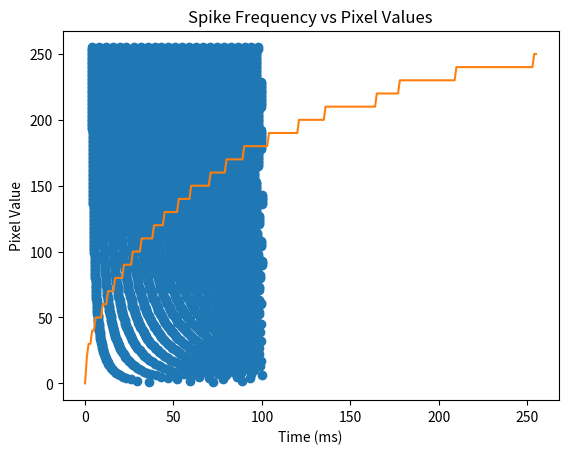

Reproduce this figure in Python.
#!/usr/bin/python
"""
Title: "Learning and Real-time Classification of Hand-written Digits with
    Spiking Neural Networks"
Original Author: Shruti Kulkarni
Python Author: Kenny Haynie
"""

import numpy
import matplotlib.pyplot as plt

t_sim = 0.1 # simulation time in seconds
dt = 0.1e-3 # time step in (milli)seconds
M = round(t_sim/dt) # number of points in t_array
t_ref = 3e-3 # reference time
t = numpy.arange(0.0, t_sim, dt) # time array

# Neuron Parameters
C = 300e-12 # membrane capacitance in Farads
gL = 30e-9 # membrane leak conductance in Siemens
EL = -70e-3 # resting potential in Volts
VT = 20e-3 # threshold potential in Volts

# Input Pixels
N_pixel = 256 # number of pixels
pix = numpy.arange(0, N_pixel) # 1-D array from 0 to 256
#pix = numpy.random.rand(1, 256)*N_pixel # randomized 1-D array from 0 to 256
w = 1.012e-10 # pixel weight
Ic = 2.7e-9 # minimum current for neuron to spike
Vm = numpy.zeros((N_pixel, M)) # zero array to hold Vm values
Y_spk = numpy.zeros((N_pixel, M)) # zero array to hold signum values
isref_n = numpy.zeros((N_pixel)) # last spike time array: see Eq. 10
I_in = Ic+pix*w # input current; Equation 6

for i in range(0, M-1):
    k1 = (1/C)*(I_in-(gL*(Vm[:, i]-EL))) # Equation 7
    k2 = (1/C)*(I_in-(gL*(Vm[:, i]+(k1*dt)-EL))) # Equation 8
    Vm[:, i+1] = Vm[:, i]+(dt*(k1+k2)/2) # Equation 9
    Vm[numpy.where(t[i]-isref_n < t_ref), i+1] = EL
    spind = numpy.sign(Vm[:, i+1]-VT) # find sign of difference b/t Vm and VT
    Vm[Vm[:, i+1] < EL, i+1] = EL # correct for under resting potential

    # Perform if over threshold
    if max(spind) > 0:
        resetfind_n = numpy.where(spind > 0) # find where Vm > VT
        isref_n[resetfind_n] = t[i] # mark time of reset
        Vm[resetfind_n, i] = VT # Set Vm to threshold
        Y_spk[resetfind_n, i] = 1 # Mark boolean true for spike at t[i]

[x, y] = numpy.where(Y_spk) # find where spike occured
plot1 = plt.plot(y/10, x, 'o') # convert y to ms
plt.title('Neuron Spike Trains')
plt.xlabel('Time (ms)')
plt.ylabel('Pixel Value')
plt.show()

spk_cnt = numpy.sum(Y_spk, axis=1)
spk_freq = spk_cnt/t_sim
plot2 = plt.plot(spk_freq)
plt.title('Spike Frequency vs Pixel Values')
plt.show()
